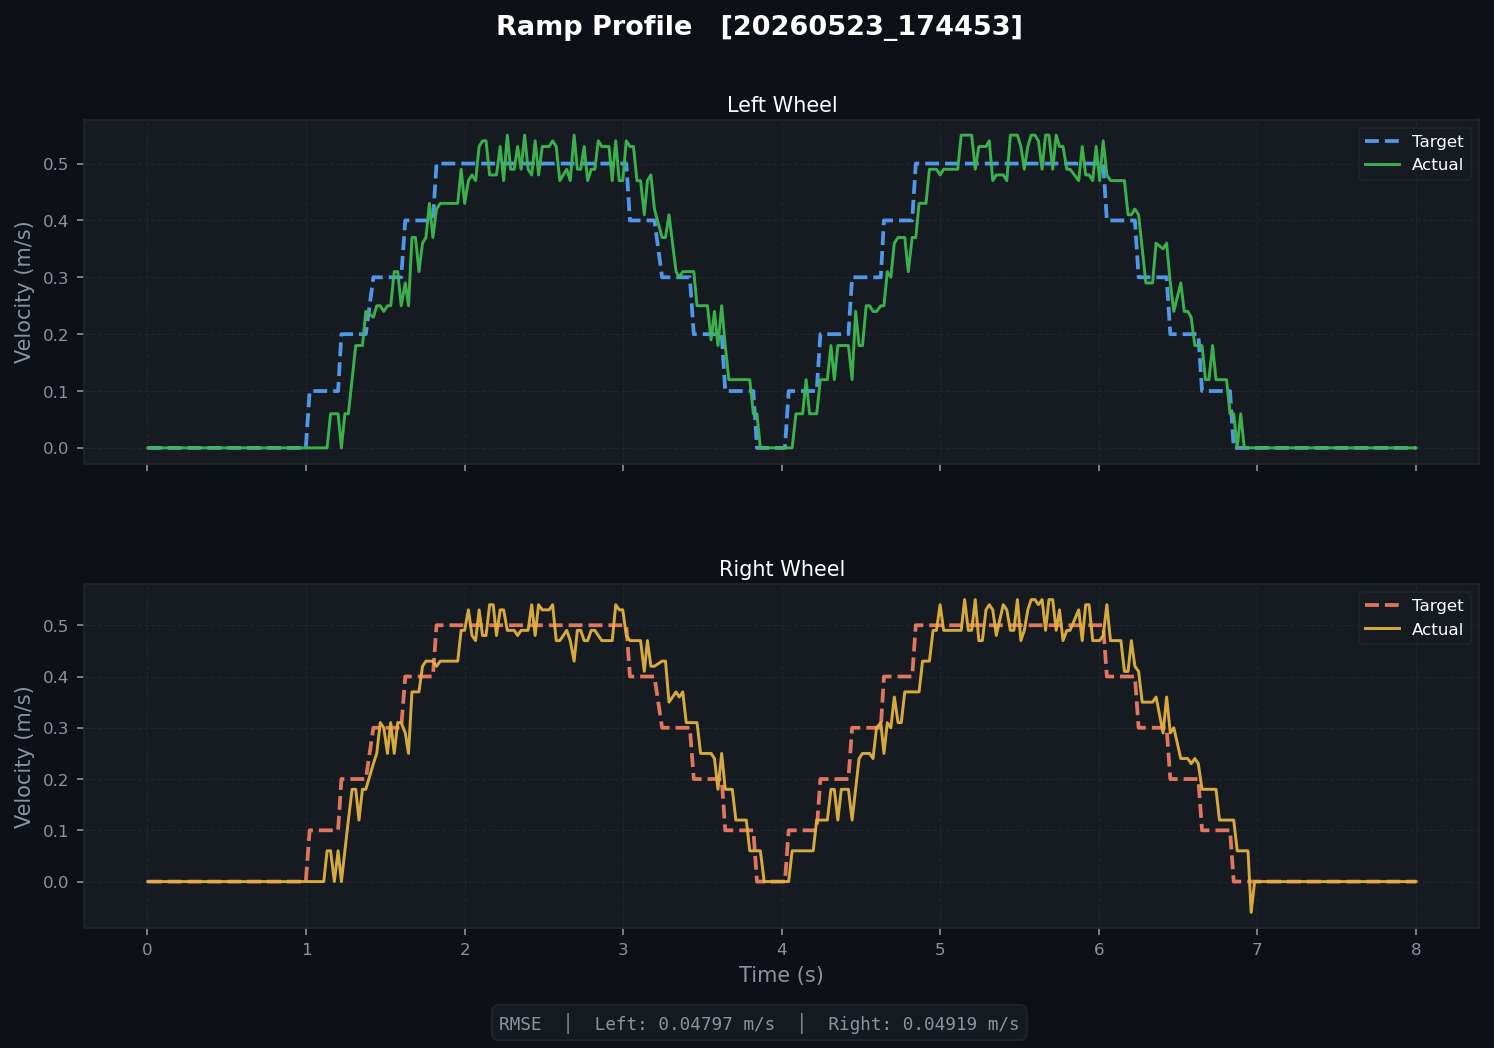

The table this chart was drawn from, first rows:
t, left_target, left_actual, right_target, right_actual, left_pwm, right_pwm
0.002285, 0.0, 0.0, 0.0, 0.0, 0.0, 0.0
0.02672, 0.0, 0.0, 0.0, 0.0, 0.0, 0.0
0.04785, 0.0, 0.0, 0.0, 0.0, 0.0, 0.0
0.06987, 0.0, 0.0, 0.0, 0.0, 0.0, 0.0
0.09171, 0.0, 0.0, 0.0, 0.0, 0.0, 0.0
0.1135, 0.0, 0.0, 0.0, 0.0, 0.0, 0.0
0.1381, 0.0, 0.0, 0.0, 0.0, 0.0, 0.0
0.1578, 0.0, 0.0, 0.0, 0.0, 0.0, 0.0
0.1797, 0.0, 0.0, 0.0, 0.0, 0.0, 0.0
0.2025, 0.0, 0.0, 0.0, 0.0, 0.0, 0.0
0.2254, 0.0, 0.0, 0.0, 0.0, 0.0, 0.0
0.2502, 0.0, 0.0, 0.0, 0.0, 0.0, 0.0
0.2695, 0.0, 0.0, 0.0, 0.0, 0.0, 0.0
0.2907, 0.0, 0.0, 0.0, 0.0, 0.0, 0.0
0.3136, 0.0, 0.0, 0.0, 0.0, 0.0, 0.0
0.3575, 0.0, 0.0, 0.0, 0.0, 0.0, 0.0
0.3786, 0.0, 0.0, 0.0, 0.0, 0.0, 0.0
0.4008, 0.0, 0.0, 0.0, 0.0, 0.0, 0.0
0.4248, 0.0, 0.0, 0.0, 0.0, 0.0, 0.0
0.4476, 0.0, 0.0, 0.0, 0.0, 0.0, 0.0
0.4681, 0.0, 0.0, 0.0, 0.0, 0.0, 0.0
0.4897, 0.0, 0.0, 0.0, 0.0, 0.0, 0.0
0.5117, 0.0, 0.0, 0.0, 0.0, 0.0, 0.0
0.5334, 0.0, 0.0, 0.0, 0.0, 0.0, 0.0
0.5572, 0.0, 0.0, 0.0, 0.0, 0.0, 0.0
0.5777, 0.0, 0.0, 0.0, 0.0, 0.0, 0.0
0.5997, 0.0, 0.0, 0.0, 0.0, 0.0, 0.0
0.6248, 0.0, 0.0, 0.0, 0.0, 0.0, 0.0
0.6455, 0.0, 0.0, 0.0, 0.0, 0.0, 0.0
0.6699, 0.0, 0.0, 0.0, 0.0, 0.0, 0.0
0.6898, 0.0, 0.0, 0.0, 0.0, 0.0, 0.0
0.7125, 0.0, 0.0, 0.0, 0.0, 0.0, 0.0
0.7346, 0.0, 0.0, 0.0, 0.0, 0.0, 0.0
0.7577, 0.0, 0.0, 0.0, 0.0, 0.0, 0.0
0.7779, 0.0, 0.0, 0.0, 0.0, 0.0, 0.0
0.7997, 0.0, 0.0, 0.0, 0.0, 0.0, 0.0
0.8228, 0.0, 0.0, 0.0, 0.0, 0.0, 0.0
0.8447, 0.0, 0.0, 0.0, 0.0, 0.0, 0.0
0.8895, 0.0, 0.0, 0.0, 0.0, 0.0, 0.0
0.9115, 0.0, 0.0, 0.0, 0.0, 0.0, 0.0
0.9335, 0.0, 0.0, 0.0, 0.0, 0.0, 0.0
0.9541, 0.0, 0.0, 0.0, 0.0, 0.0, 0.0
0.9776, 0.0, 0.0, 0.0, 0.0, 0.0, 0.0
0.9987, 0.0, 0.0, 0.0, 0.0, 0.0, 0.0
1.023, 0.1, 0.0, 0.1, 0.0, 0.0, 29.54
1.045, 0.1, 0.0, 0.1, 0.0, 0.0, 51.54
1.066, 0.1, 0.0, 0.1, 0.0, 0.0, 51.54
1.09, 0.1, 0.0, 0.1, 0.0, 0.0, 51.54
1.112, 0.1, 0.0, 0.1, 0.0, 0.0, 51.54
1.133, 0.1, 0.0, 0.1, 0.06, 0.0, 51.54
1.155, 0.1, 0.06, 0.1, 0.06, 38.39, 58.46
1.179, 0.1, 0.06, 0.1, 0.0, 38.39, 58.46
1.202, 0.1, 0.06, 0.1, 0.06, 38.39, 58.46
1.223, 0.2, 0.0, 0.2, 0.0, 38.39, 58.46
1.245, 0.2, 0.06, 0.2, 0.06, 38.39, 89.21
1.267, 0.2, 0.06, 0.2, 0.12, 67.91, 89.21
1.291, 0.2, 0.12, 0.2, 0.18, 67.91, 89.21
1.314, 0.2, 0.18, 0.2, 0.18, 67.91, 89.21
1.334, 0.2, 0.18, 0.2, 0.12, 67.91, 89.21
1.356, 0.2, 0.18, 0.2, 0.18, 82.81, 104.1
... 289 more rows
